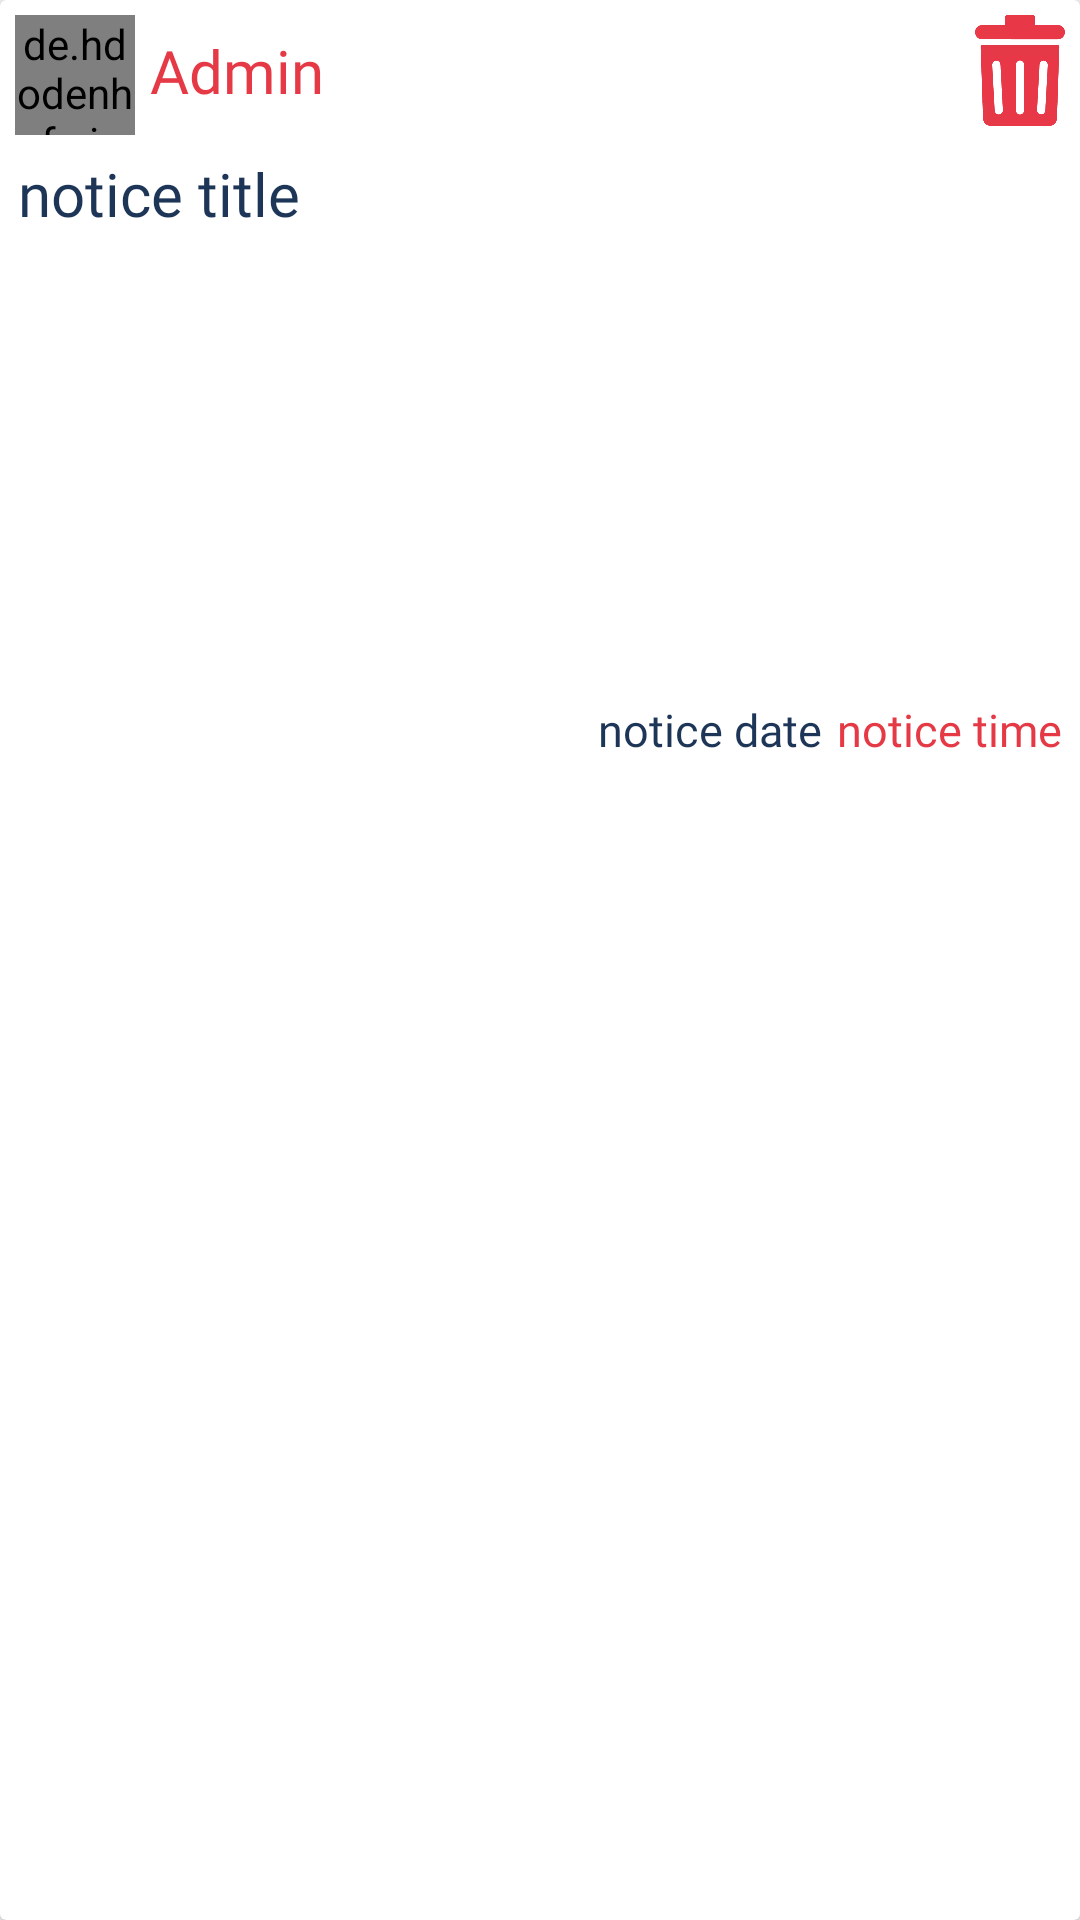

Produce the Android XML layout that renders to this screen, including the resource entries it uses.
<!-- AndroidManifest.xml: application theme Theme.RTCCS -->
<!-- res/layout/notice_item_layout.xml -->
<?xml version="1.0" encoding="utf-8"?>
<androidx.cardview.widget.CardView xmlns:android="http://schemas.android.com/apk/res/android"
    xmlns:app="http://schemas.android.com/apk/res-auto"
    android:layout_width="match_parent"
    android:layout_height="wrap_content"
    android:layout_margin="5dp"
    >
    <androidx.constraintlayout.widget.ConstraintLayout
        android:layout_width="match_parent"
        android:layout_height="wrap_content"

        >
        <de.hdodenhof.circleimageview.CircleImageView
            android:layout_width="40dp"
            android:layout_height="40dp"
            android:src="@drawable/profile"
            android:layout_marginTop="5dp"
            android:layout_marginStart="5dp"
            app:layout_constraintStart_toStartOf="parent"
            app:layout_constraintTop_toTopOf="parent"
            />
        <TextView
            android:id="@+id/admin"
            android:layout_width="wrap_content"
            android:layout_height="wrap_content"
            android:text="Admin"
            android:textSize="20dp"
            android:fontFamily="@font/bold"
            android:textColor="@color/red"
            android:layout_marginTop="10dp"
            android:layout_marginStart="50dp"
            app:layout_constraintStart_toStartOf="parent"
            app:layout_constraintTop_toTopOf="parent"
            />

        <Button
            android:id="@+id/delete_notice"
            android:layout_width="30dp"
            android:layout_height="37dp"

            android:textAllCaps="false"
            android:layout_marginTop="5dp"
            android:layout_marginEnd="5dp"
            android:background="@drawable/delete"
            app:layout_constraintEnd_toEndOf="parent"
            app:layout_constraintHorizontal_bias="1.0"
            app:layout_constraintStart_toStartOf="parent"
            app:layout_constraintTop_toTopOf="parent" />
       <LinearLayout
           android:layout_width="match_parent"
           android:layout_height="wrap_content"
           android:orientation="vertical"
           android:padding="6dp">
         <TextView
             android:id="@+id/notice_title"
             android:layout_width="wrap_content"
             android:layout_height="wrap_content"
             android:text="notice title"
             android:textSize="20dp"
             android:fontFamily="@font/medium"
             android:textColor="@color/gray"
             android:layout_marginBottom="5dp"
             android:layout_marginTop="45dp"
             />


           <ImageView
               android:id="@+id/notice_img"
               android:layout_width="match_parent"
               android:layout_height="150dp"
               android:scaleType="center"
               android:src="@drawable/profile"/>
           <LinearLayout
               android:layout_width="wrap_content"
               android:layout_height="wrap_content"
               android:orientation="horizontal"
               android:layout_gravity="end">
               <TextView
                   android:id="@+id/notice_date"
                   android:layout_width="wrap_content"
                   android:layout_height="wrap_content"
                   android:text="notice date"
                   android:textSize="15dp"
                   android:fontFamily="@font/light"
                   android:textColor="@color/gray"
                  />
               <TextView
                   android:id="@+id/notice_time"
                   android:layout_width="wrap_content"
                   android:layout_height="wrap_content"
                   android:layout_marginStart="5dp"
                   android:text="notice time"
                   android:textSize="15dp"
                   android:fontFamily="@font/light"
                   android:textColor="@color/red"
                   />

           </LinearLayout>
       </LinearLayout>





    </androidx.constraintlayout.widget.ConstraintLayout>


</androidx.cardview.widget.CardView>
<!-- resources referenced by this layout -->
<resources>
  <color name="gray">#1D3557</color>
  <color name="red">#E63946</color>
  <!-- drawable delete: webp bitmap (drawable, 5222 bytes) -->
  <style name="Theme.RTCCS" parent="Theme.AppCompat.Light.NoActionBar">
          
          <item name="colorPrimary">@color/colorPrimary</item>
          <item name="colorPrimaryDark">@color/colorPrimaryDark</item>
          <item name="colorAccent">@color/colorAccent</item>
      </style>
  <color name="colorPrimary">#E63946</color>
  <color name="colorPrimaryDark">#1D3557</color>
  <color name="colorAccent">#E63946</color>
</resources>
